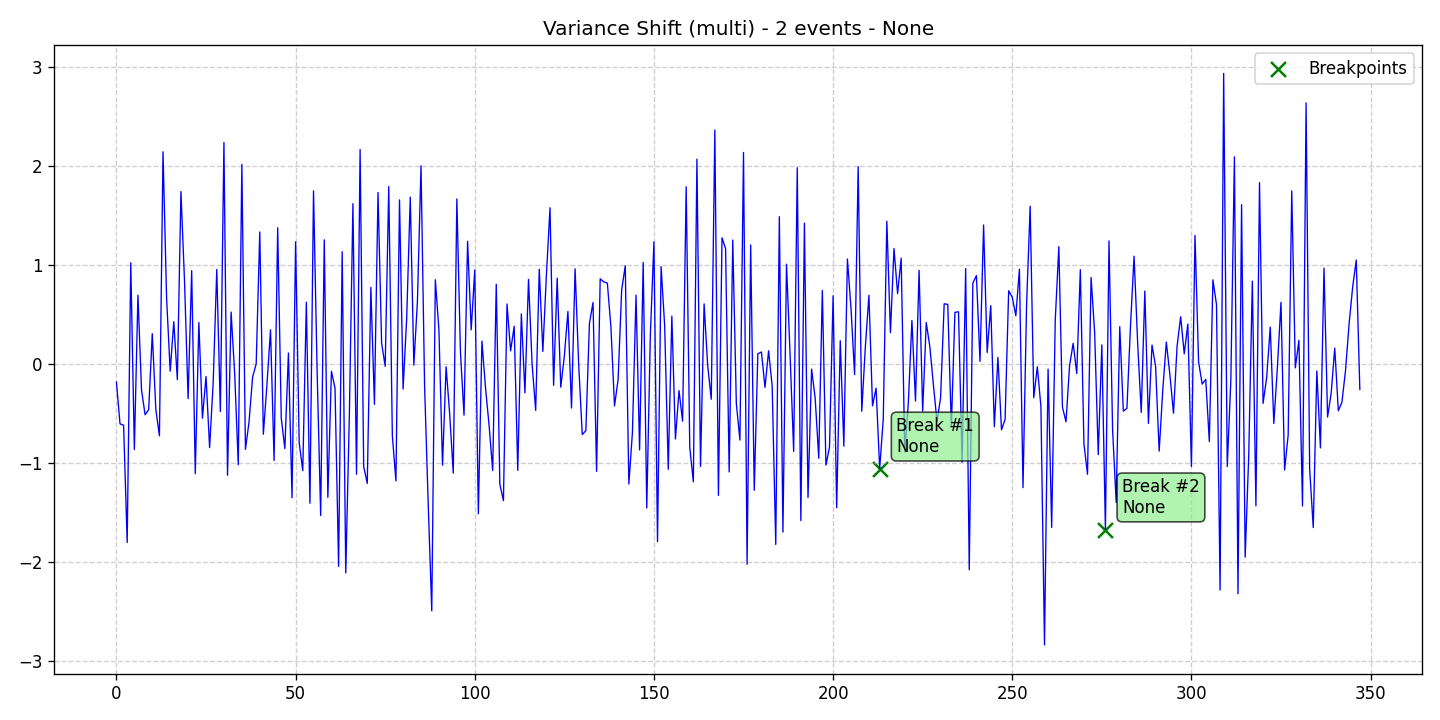

The file beside this chart, header and first rows:
data, stationary, det_lin_up, det_lin_down, det_quad, det_cubic, det_exp, det_damped, stoc_trend, volatility, single_seas, multiple_seas, point_anom_single, point_anom_multi, collect_anom, context_anom, mean_shift, var_shift, trend_shift, date, is_break, is_anomaly, is_multi, location_beginning
-0.1863, 0, 0, 0, 0, 0, 0, 0, 0, 0, 0, 0, 0, 0, 0, 0, 0, 1, 0, 2020-01-01, 0, 0, 1, 0
-0.6081, 0, 0, 0, 0, 0, 0, 0, 0, 0, 0, 0, 0, 0, 0, 0, 0, 1, 0, 2020-01-02, 0, 0, 1, 0
-0.6219, 0, 0, 0, 0, 0, 0, 0, 0, 0, 0, 0, 0, 0, 0, 0, 0, 1, 0, 2020-01-03, 0, 0, 1, 0
-1.807, 0, 0, 0, 0, 0, 0, 0, 0, 0, 0, 0, 0, 0, 0, 0, 0, 1, 0, 2020-01-04, 0, 0, 1, 0
1.02, 0, 0, 0, 0, 0, 0, 0, 0, 0, 0, 0, 0, 0, 0, 0, 0, 1, 0, 2020-01-05, 0, 0, 1, 0
-0.8671, 0, 0, 0, 0, 0, 0, 0, 0, 0, 0, 0, 0, 0, 0, 0, 0, 1, 0, 2020-01-06, 0, 0, 1, 0
0.6918, 0, 0, 0, 0, 0, 0, 0, 0, 0, 0, 0, 0, 0, 0, 0, 0, 1, 0, 2020-01-07, 0, 0, 1, 0
-0.2653, 0, 0, 0, 0, 0, 0, 0, 0, 0, 0, 0, 0, 0, 0, 0, 0, 1, 0, 2020-01-08, 0, 0, 1, 0
-0.5161, 0, 0, 0, 0, 0, 0, 0, 0, 0, 0, 0, 0, 0, 0, 0, 0, 1, 0, 2020-01-09, 0, 0, 1, 0
-0.4645, 0, 0, 0, 0, 0, 0, 0, 0, 0, 0, 0, 0, 0, 0, 0, 0, 1, 0, 2020-01-10, 0, 0, 1, 0
0.3033, 0, 0, 0, 0, 0, 0, 0, 0, 0, 0, 0, 0, 0, 0, 0, 0, 1, 0, 2020-01-11, 0, 0, 1, 0
-0.4651, 0, 0, 0, 0, 0, 0, 0, 0, 0, 0, 0, 0, 0, 0, 0, 0, 1, 0, 2020-01-12, 0, 0, 1, 0
-0.7292, 0, 0, 0, 0, 0, 0, 0, 0, 0, 0, 0, 0, 0, 0, 0, 0, 1, 0, 2020-01-13, 0, 0, 1, 0
2.141, 0, 0, 0, 0, 0, 0, 0, 0, 0, 0, 0, 0, 0, 0, 0, 0, 1, 0, 2020-01-14, 0, 0, 1, 0
0.6593, 0, 0, 0, 0, 0, 0, 0, 0, 0, 0, 0, 0, 0, 0, 0, 0, 1, 0, 2020-01-15, 0, 0, 1, 0
-0.07593, 0, 0, 0, 0, 0, 0, 0, 0, 0, 0, 0, 0, 0, 0, 0, 0, 1, 0, 2020-01-16, 0, 0, 1, 0
0.4239, 0, 0, 0, 0, 0, 0, 0, 0, 0, 0, 0, 0, 0, 0, 0, 0, 1, 0, 2020-01-17, 0, 0, 1, 0
-0.1616, 0, 0, 0, 0, 0, 0, 0, 0, 0, 0, 0, 0, 0, 0, 0, 0, 1, 0, 2020-01-18, 0, 0, 1, 0
1.739, 0, 0, 0, 0, 0, 0, 0, 0, 0, 0, 0, 0, 0, 0, 0, 0, 1, 0, 2020-01-19, 0, 0, 1, 0
0.8339, 0, 0, 0, 0, 0, 0, 0, 0, 0, 0, 0, 0, 0, 0, 0, 0, 1, 0, 2020-01-20, 0, 0, 1, 0
-0.3524, 0, 0, 0, 0, 0, 0, 0, 0, 0, 0, 0, 0, 0, 0, 0, 0, 1, 0, 2020-01-21, 0, 0, 1, 0
0.9392, 0, 0, 0, 0, 0, 0, 0, 0, 0, 0, 0, 0, 0, 0, 0, 0, 1, 0, 2020-01-22, 0, 0, 1, 0
-1.112, 0, 0, 0, 0, 0, 0, 0, 0, 0, 0, 0, 0, 0, 0, 0, 0, 1, 0, 2020-01-23, 0, 0, 1, 0
0.416, 0, 0, 0, 0, 0, 0, 0, 0, 0, 0, 0, 0, 0, 0, 0, 0, 1, 0, 2020-01-24, 0, 0, 1, 0
-0.5509, 0, 0, 0, 0, 0, 0, 0, 0, 0, 0, 0, 0, 0, 0, 0, 0, 1, 0, 2020-01-25, 0, 0, 1, 0
-0.13, 0, 0, 0, 0, 0, 0, 0, 0, 0, 0, 0, 0, 0, 0, 0, 0, 1, 0, 2020-01-26, 0, 0, 1, 0
-0.8481, 0, 0, 0, 0, 0, 0, 0, 0, 0, 0, 0, 0, 0, 0, 0, 0, 1, 0, 2020-01-27, 0, 0, 1, 0
-0.1914, 0, 0, 0, 0, 0, 0, 0, 0, 0, 0, 0, 0, 0, 0, 0, 0, 1, 0, 2020-01-28, 0, 0, 1, 0
0.9517, 0, 0, 0, 0, 0, 0, 0, 0, 0, 0, 0, 0, 0, 0, 0, 0, 1, 0, 2020-01-29, 0, 0, 1, 0
-0.4833, 0, 0, 0, 0, 0, 0, 0, 0, 0, 0, 0, 0, 0, 0, 0, 0, 1, 0, 2020-01-30, 0, 0, 1, 0
2.235, 0, 0, 0, 0, 0, 0, 0, 0, 0, 0, 0, 0, 0, 0, 0, 0, 1, 0, 2020-01-31, 0, 0, 1, 0
-1.128, 0, 0, 0, 0, 0, 0, 0, 0, 0, 0, 0, 0, 0, 0, 0, 0, 1, 0, 2020-02-01, 0, 0, 1, 0
0.5216, 0, 0, 0, 0, 0, 0, 0, 0, 0, 0, 0, 0, 0, 0, 0, 0, 1, 0, 2020-02-02, 0, 0, 1, 0
-0.1033, 0, 0, 0, 0, 0, 0, 0, 0, 0, 0, 0, 0, 0, 0, 0, 0, 1, 0, 2020-02-03, 0, 0, 1, 0
-1.021, 0, 0, 0, 0, 0, 0, 0, 0, 0, 0, 0, 0, 0, 0, 0, 0, 1, 0, 2020-02-04, 0, 0, 1, 0
2.014, 0, 0, 0, 0, 0, 0, 0, 0, 0, 0, 0, 0, 0, 0, 0, 0, 1, 0, 2020-02-05, 0, 0, 1, 0
-0.8655, 0, 0, 0, 0, 0, 0, 0, 0, 0, 0, 0, 0, 0, 0, 0, 0, 1, 0, 2020-02-06, 0, 0, 1, 0
-0.5904, 0, 0, 0, 0, 0, 0, 0, 0, 0, 0, 0, 0, 0, 0, 0, 0, 1, 0, 2020-02-07, 0, 0, 1, 0
-0.1358, 0, 0, 0, 0, 0, 0, 0, 0, 0, 0, 0, 0, 0, 0, 0, 0, 1, 0, 2020-02-08, 0, 0, 1, 0
-0.001702, 0, 0, 0, 0, 0, 0, 0, 0, 0, 0, 0, 0, 0, 0, 0, 0, 1, 0, 2020-02-09, 0, 0, 1, 0
1.331, 0, 0, 0, 0, 0, 0, 0, 0, 0, 0, 0, 0, 0, 0, 0, 0, 1, 0, 2020-02-10, 0, 0, 1, 0
-0.7133, 0, 0, 0, 0, 0, 0, 0, 0, 0, 0, 0, 0, 0, 0, 0, 0, 1, 0, 2020-02-11, 0, 0, 1, 0
-0.2152, 0, 0, 0, 0, 0, 0, 0, 0, 0, 0, 0, 0, 0, 0, 0, 0, 1, 0, 2020-02-12, 0, 0, 1, 0
0.3427, 0, 0, 0, 0, 0, 0, 0, 0, 0, 0, 0, 0, 0, 0, 0, 0, 1, 0, 2020-02-13, 0, 0, 1, 0
-0.9771, 0, 0, 0, 0, 0, 0, 0, 0, 0, 0, 0, 0, 0, 0, 0, 0, 1, 0, 2020-02-14, 0, 0, 1, 0
1.374, 0, 0, 0, 0, 0, 0, 0, 0, 0, 0, 0, 0, 0, 0, 0, 0, 1, 0, 2020-02-15, 0, 0, 1, 0
-0.5508, 0, 0, 0, 0, 0, 0, 0, 0, 0, 0, 0, 0, 0, 0, 0, 0, 1, 0, 2020-02-16, 0, 0, 1, 0
-0.8576, 0, 0, 0, 0, 0, 0, 0, 0, 0, 0, 0, 0, 0, 0, 0, 0, 1, 0, 2020-02-17, 0, 0, 1, 0
0.1077, 0, 0, 0, 0, 0, 0, 0, 0, 0, 0, 0, 0, 0, 0, 0, 0, 1, 0, 2020-02-18, 0, 0, 1, 0
-1.355, 0, 0, 0, 0, 0, 0, 0, 0, 0, 0, 0, 0, 0, 0, 0, 0, 1, 0, 2020-02-19, 0, 0, 1, 0
1.231, 0, 0, 0, 0, 0, 0, 0, 0, 0, 0, 0, 0, 0, 0, 0, 0, 1, 0, 2020-02-20, 0, 0, 1, 0
-0.798, 0, 0, 0, 0, 0, 0, 0, 0, 0, 0, 0, 0, 0, 0, 0, 0, 1, 0, 2020-02-21, 0, 0, 1, 0
-1.081, 0, 0, 0, 0, 0, 0, 0, 0, 0, 0, 0, 0, 0, 0, 0, 0, 1, 0, 2020-02-22, 0, 0, 1, 0
0.6207, 0, 0, 0, 0, 0, 0, 0, 0, 0, 0, 0, 0, 0, 0, 0, 0, 1, 0, 2020-02-23, 0, 0, 1, 0
-1.41, 0, 0, 0, 0, 0, 0, 0, 0, 0, 0, 0, 0, 0, 0, 0, 0, 1, 0, 2020-02-24, 0, 0, 1, 0
1.745, 0, 0, 0, 0, 0, 0, 0, 0, 0, 0, 0, 0, 0, 0, 0, 0, 1, 0, 2020-02-25, 0, 0, 1, 0
-0.06345, 0, 0, 0, 0, 0, 0, 0, 0, 0, 0, 0, 0, 0, 0, 0, 0, 1, 0, 2020-02-26, 0, 0, 1, 0
-1.534, 0, 0, 0, 0, 0, 0, 0, 0, 0, 0, 0, 0, 0, 0, 0, 0, 1, 0, 2020-02-27, 0, 0, 1, 0
1.251, 0, 0, 0, 0, 0, 0, 0, 0, 0, 0, 0, 0, 0, 0, 0, 0, 1, 0, 2020-02-28, 0, 0, 1, 0
-1.351, 0, 0, 0, 0, 0, 0, 0, 0, 0, 0, 0, 0, 0, 0, 0, 0, 1, 0, 2020-02-29, 0, 0, 1, 0
... 288 more rows
